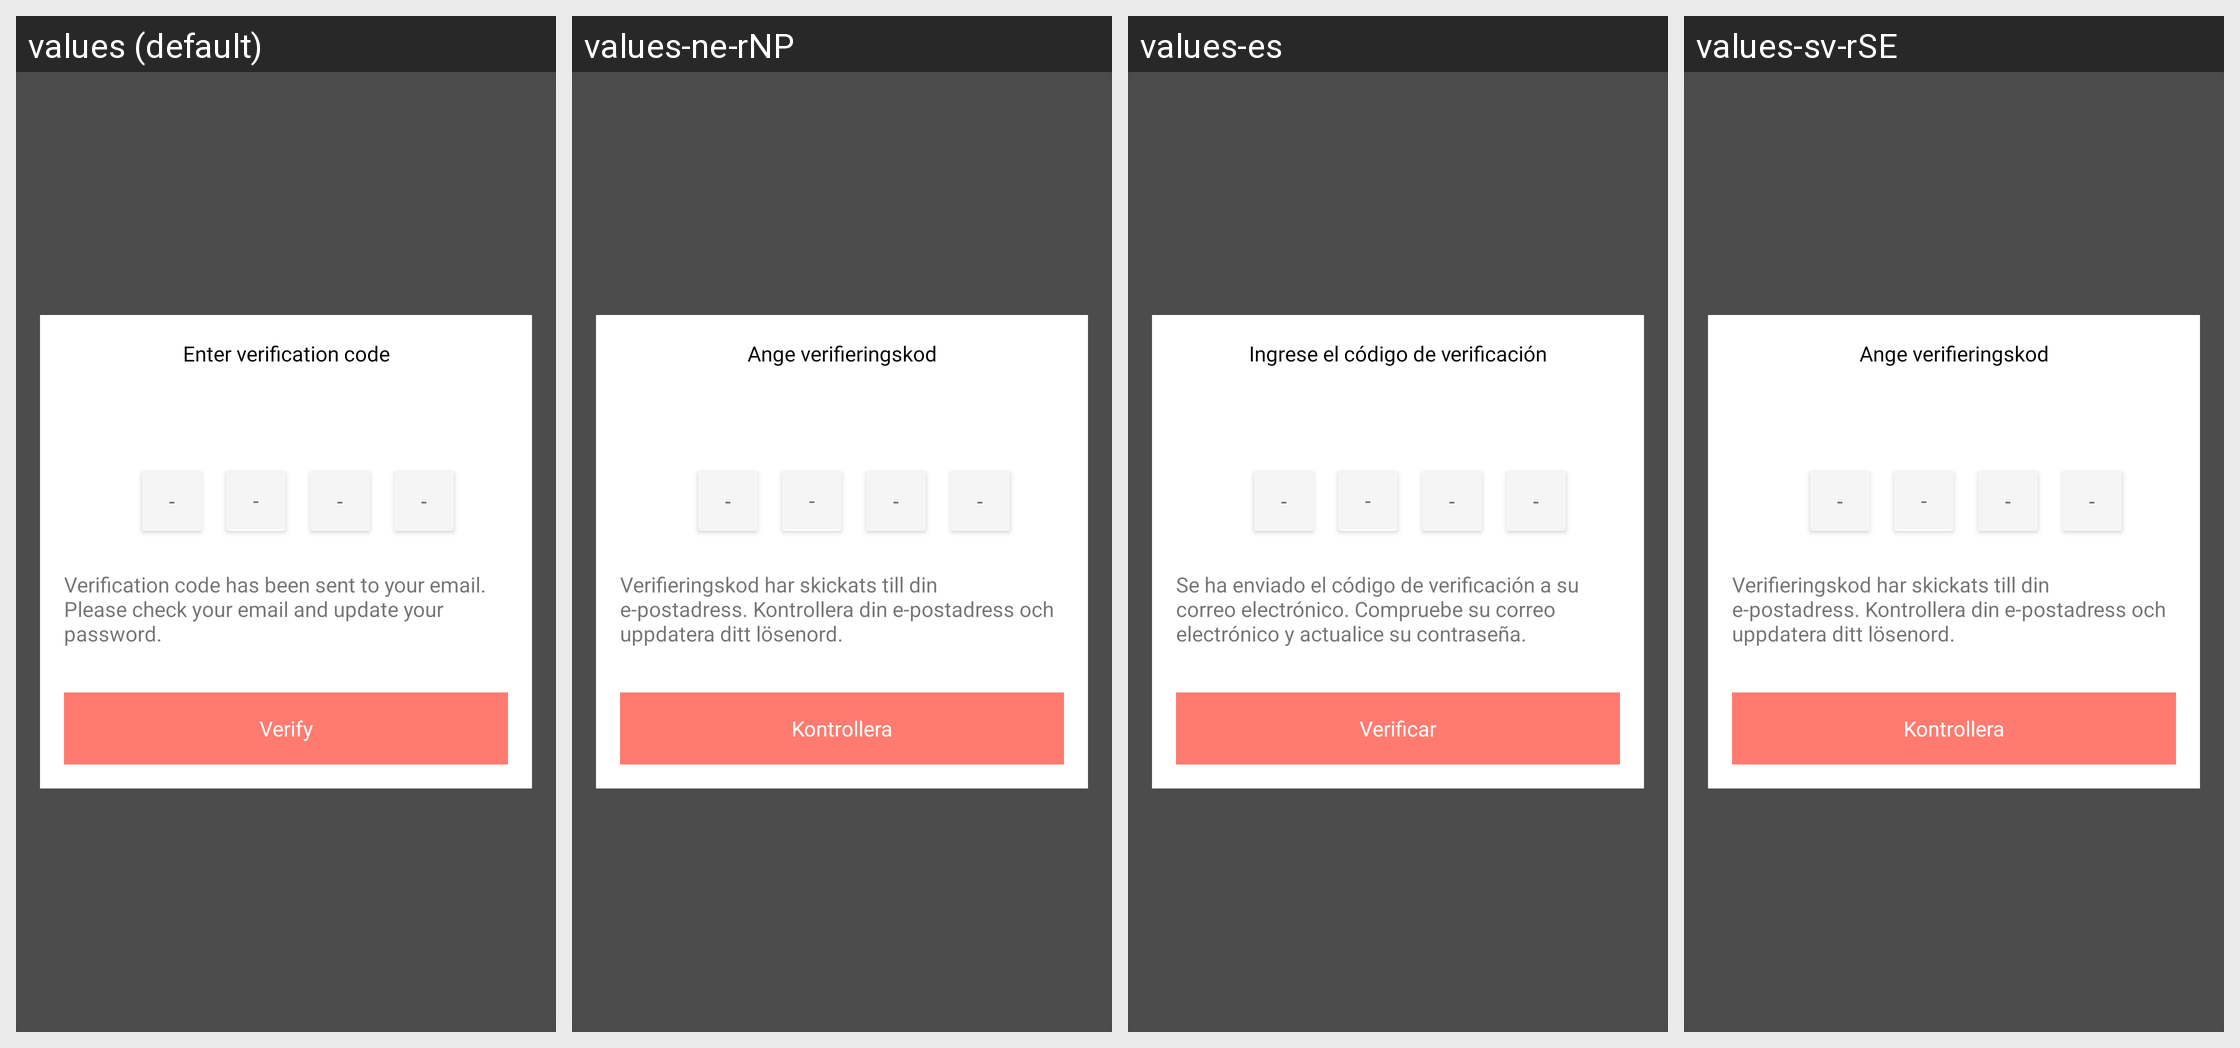

The same Android screen rendered under several of its app's locales, left to right. List the strings drawn on it with the default value and each locale's translation.
Android screen res/layout/register_enter_verification_code.xml rendered under 4 locales, left to right: values (default), values-ne-rNP, values-es, values-sv-rSE. Device: Nexus 5 (rendered at 1080×1920; each locale shown at half size, 540×960, under a caption strip naming it); theme AppTheme.
Strings drawn on this screen, with the default value and each locale's value (text and hints the layout hard-codes, and strings that could not be matched under every locale, appear in the picture but are not listed):

enterVerificationCode
  values: Enter verification code
  values-ne-rNP: Ange verifieringskod
  values-es: Ingrese el código de verificación
  values-sv-rSE: Ange verifieringskod

verification_code_is_sent_in_your_email_and_in_phone_number
  values: Verification code has been sent to your email. Please check your email and update your password.
  values-ne-rNP: Verifieringskod har skickats till din e-postadress. Kontrollera din e-postadress och uppdatera ditt lösenord.
  values-es: Se ha enviado el código de verificación a su correo electrónico. Compruebe su correo electrónico y actualice su contraseña.
  values-sv-rSE: Verifieringskod har skickats till din e-postadress. Kontrollera din e-postadress och uppdatera ditt lösenord.

verify
  values: Verify
  values-ne-rNP: Kontrollera
  values-es: Verificar
  values-sv-rSE: Kontrollera
